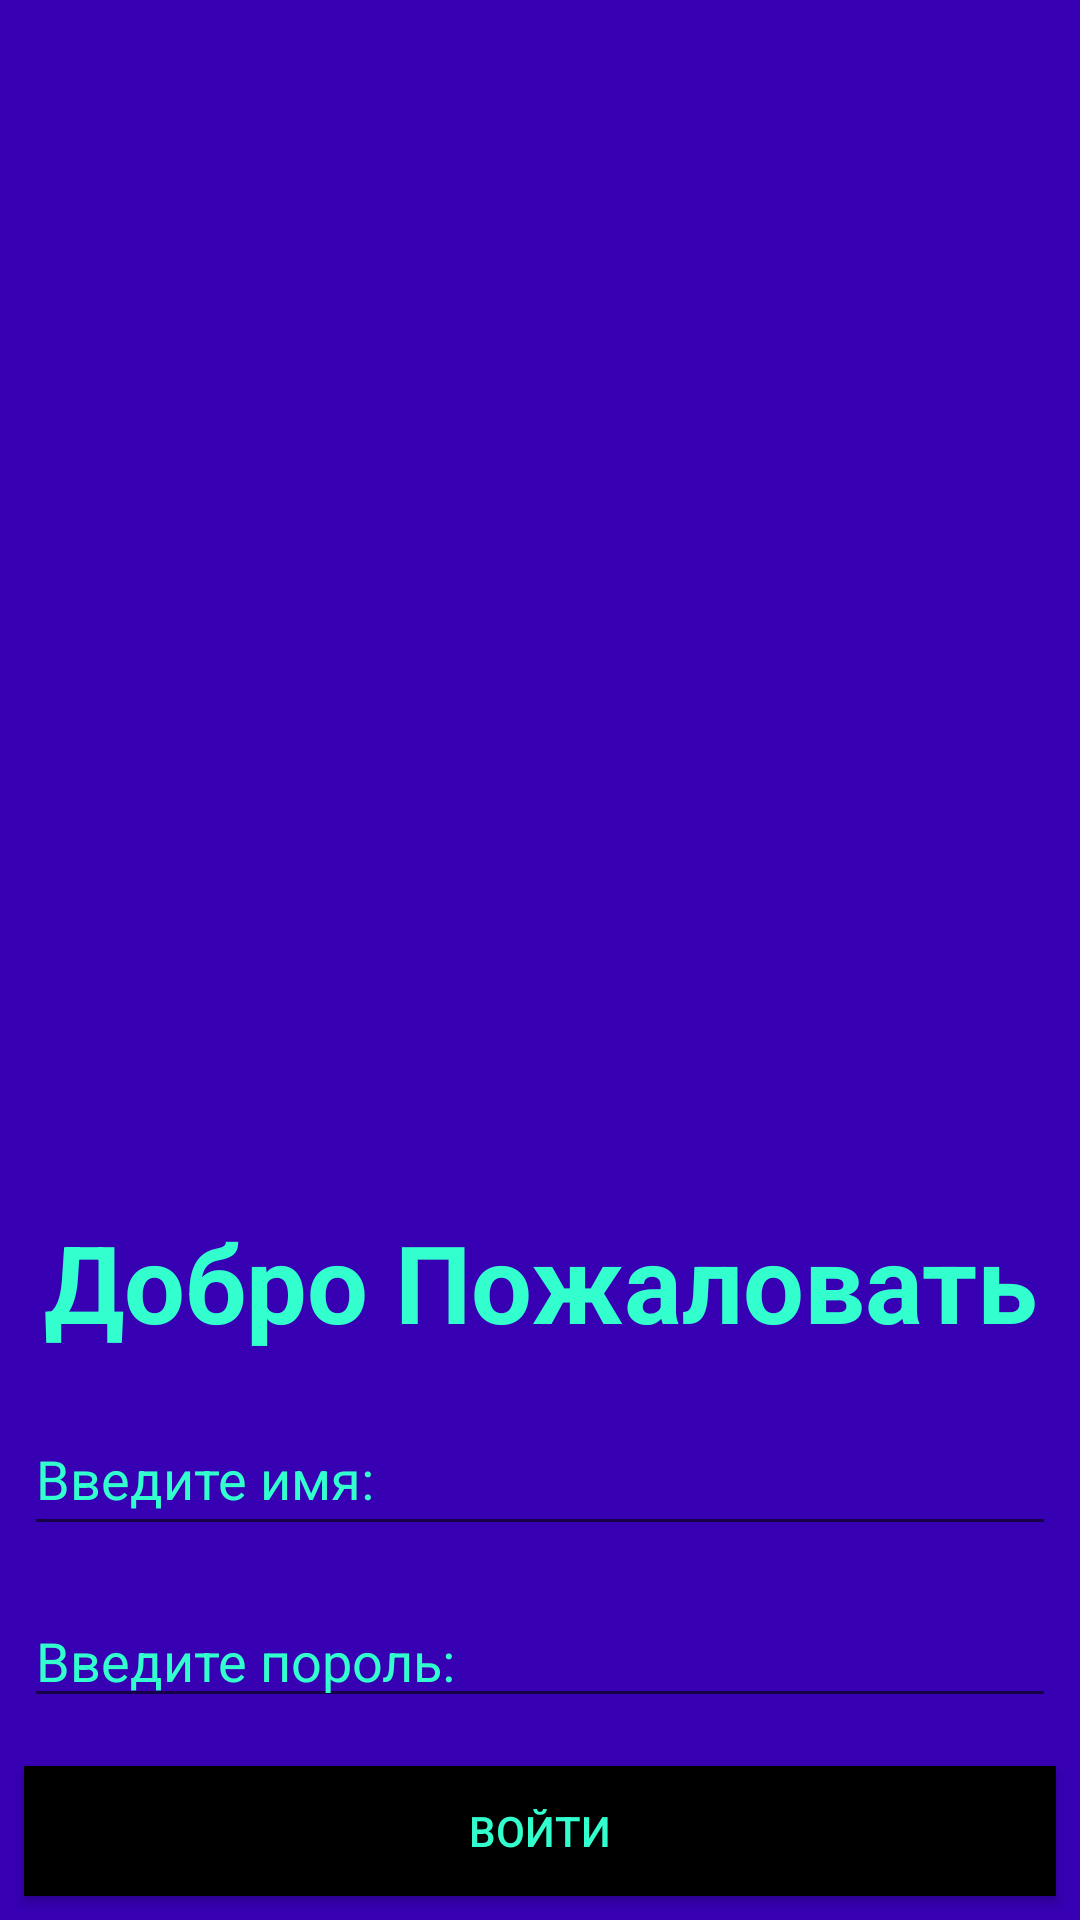

Here is an Android app screen rendered from its layout file. Give the layout XML and the strings, colors and styles it references.
<!-- AndroidManifest.xml: application theme Theme.Cafe_App -->
<!-- res/layout/activity_main.xml -->
<?xml version="1.0" encoding="utf-8"?>
<LinearLayout xmlns:android="http://schemas.android.com/apk/res/android"
    xmlns:app="http://schemas.android.com/apk/res-auto"
    xmlns:tools="http://schemas.android.com/tools"
    android:layout_width="match_parent"
    android:layout_height="match_parent"
    android:background="@color/purple_700"
    android:orientation="vertical">

    <ImageView
        android:id="@+id/imageView"
        android:layout_width="match_parent"
        android:layout_height="325dp"
        android:layout_margin="35dp"
        android:contentDescription="@string/login_description"
        android:rotationX="-343"
        app:srcCompat="@drawable/logo" />

    <TextView
        android:id="@+id/textView"
        android:layout_margin="8dp"
        android:layout_width="match_parent"
        android:layout_height="wrap_content"
        android:text="@string/textview"
        android:textSize="36sp"
        android:gravity="center"
        android:layout_marginBottom="16dp"
        android:layout_marginTop="16dp"
        android:textStyle="bold"
        android:textColor="@color/purple_200"
        />

    <EditText
        android:id="@+id/editTextTextPersonName"
        android:layout_margin="8dp"
        android:layout_width="match_parent"
        android:layout_height="48dp"
        android:textColor="@color/white"
        android:ems="10"
        android:hint="@string/hint_name"
        android:importantForAutofill="no"
        android:inputType="textPersonName"
        android:layout_marginBottom="8dp"
        android:layout_marginTop="8dp"
        android:textColorHint="@color/purple_200"

        />

    <EditText
        android:id="@+id/editTextTextPassword"
        android:layout_margin="8dp"
        android:layout_width="match_parent"
        android:layout_height="wrap_content"
        android:ems="10"
        android:hint="@string/hint_password"
        android:textColor="@color/white"
        android:inputType="textPassword"
        android:layout_marginBottom="8dp"
        android:layout_marginTop="8dp"
        android:textColorHint="@color/purple_200"

        />

    <Button
        android:id="@+id/button"
        android:layout_margin="8dp"
        android:layout_width="match_parent"
        android:layout_height="wrap_content"
        android:text="@string/buttom_login"
        android:background="@color/black"
        android:onClick="onClickCreateOrder"
        android:textColor="@color/purple_200"
        />
</LinearLayout>
<!-- resources referenced by this layout -->
<resources>
  <color name="black">#FF000000</color>
  <color name="purple_200">#33FFCE</color>
  <color name="purple_700">#FF3700B3</color>
  <color name="white">#FFFFFFFF</color>
  <string name="buttom_login">Войти</string>
  <string name="hint_name">Введите имя:</string>
  <string name="hint_password">Введите пороль:</string>
  <string name="login_description">Логотип приложения</string>
  <string name="textview">Добро Пожаловать</string>
  <style name="Theme.Cafe_App" parent="Theme.MaterialComponents.DayNight.DarkActionBar">
          
          <item name="colorPrimary">@color/purple_500</item>
          <item name="colorPrimaryVariant">@color/purple_700</item>
          <item name="colorOnPrimary">@color/white</item>
          
          <item name="colorSecondary">@color/teal_200</item>
          <item name="colorSecondaryVariant">@color/teal_700</item>
          <item name="colorOnSecondary">@color/black</item>
          
          <item name="android:statusBarColor" tools:targetApi="l">?attr/colorPrimaryVariant</item>
          
      </style>
  <color name="purple_500">#FF6200EE</color>
  <color name="teal_200">#FF03DAC5</color>
  <color name="teal_700">#FF018786</color>
</resources>
